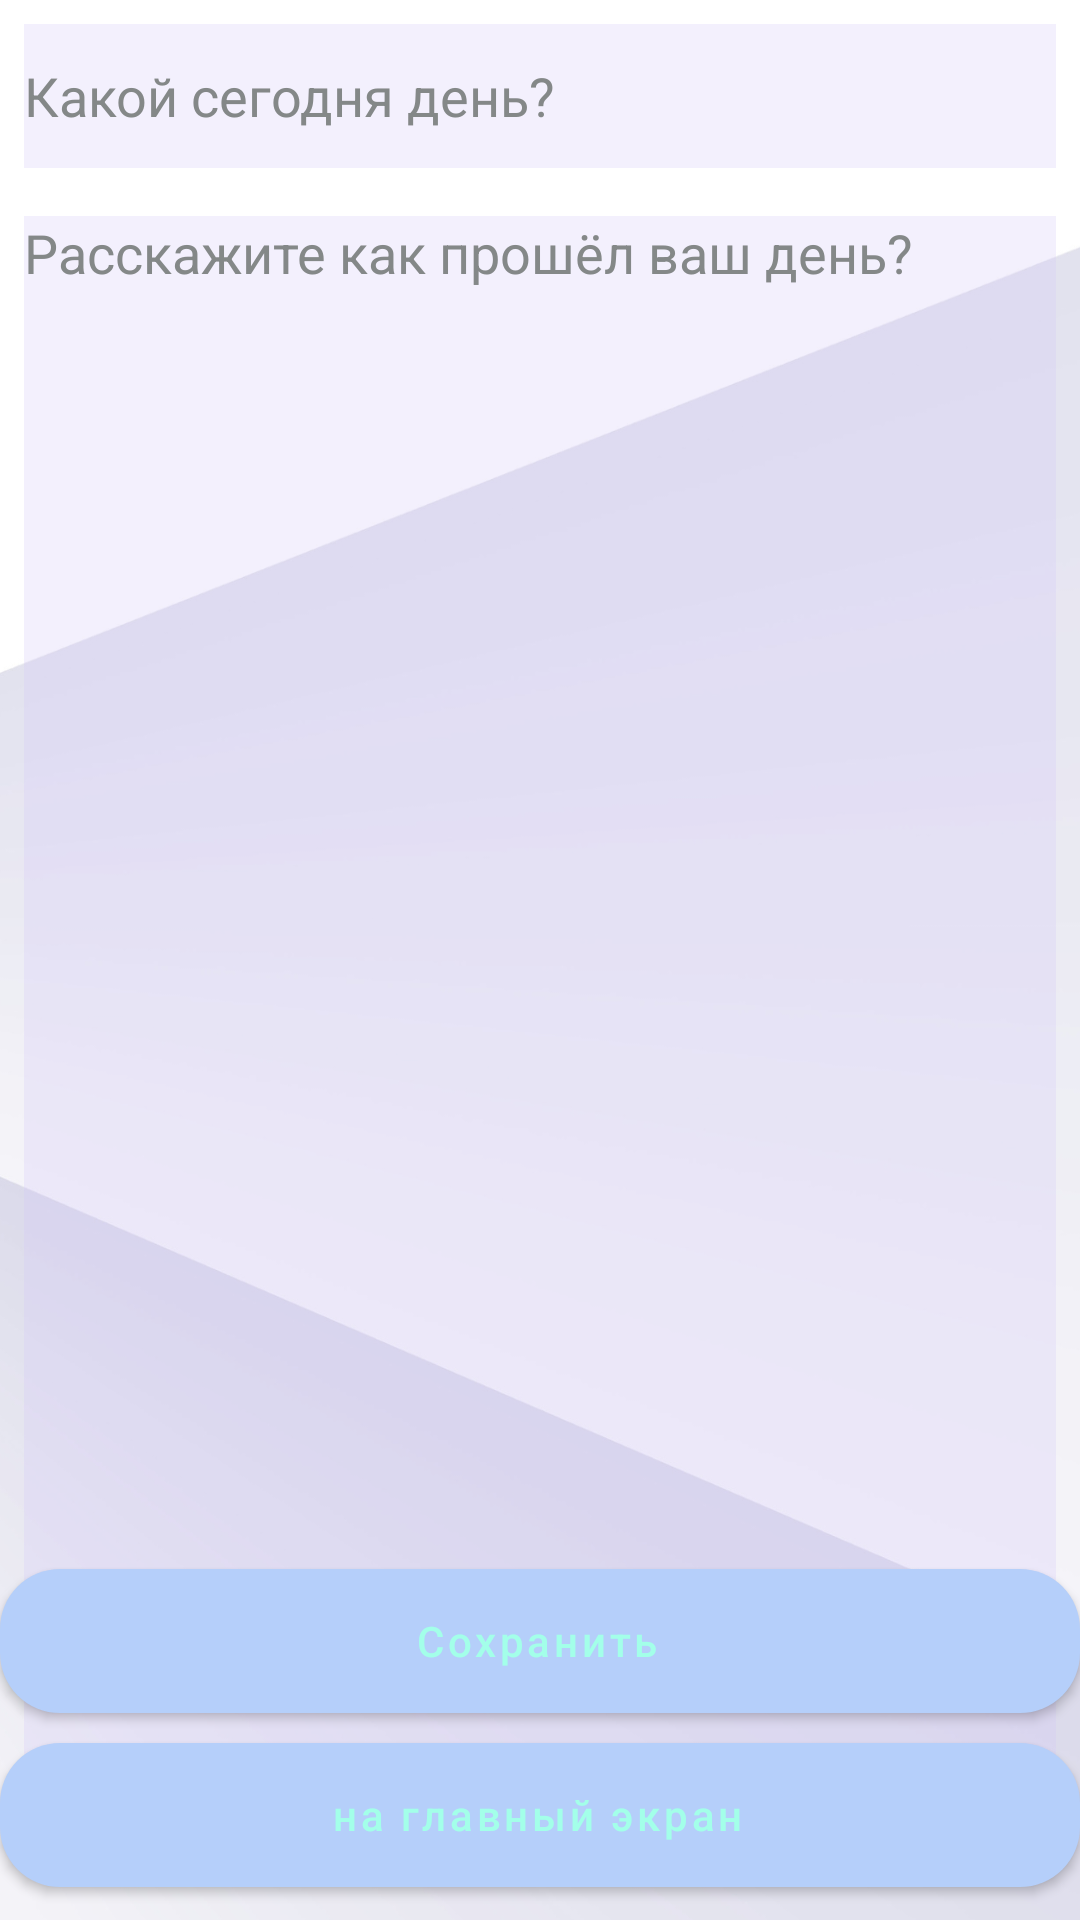

The Android layout XML behind this screen, and the referenced resources:
<!-- AndroidManifest.xml: application theme Theme.MyMentalApp -->
<!-- res/layout/fragment_edit.xml -->
<?xml version="1.0" encoding="utf-8"?>
<RelativeLayout xmlns:android="http://schemas.android.com/apk/res/android"
    xmlns:app="http://schemas.android.com/apk/res-auto"
    xmlns:tools="http://schemas.android.com/tools"
    android:layout_width="match_parent"
    android:layout_height="match_parent"
    android:background="@drawable/background_color"
    tools:context=".fragment.EditFragment">


    <EditText
        android:id="@+id/diary_editDay"
        android:layout_width="403dp"
        android:layout_height="wrap_content"
        android:layout_marginStart="8dp"
        android:layout_marginTop="8dp"
        android:layout_marginEnd="8dp"
        android:layout_marginBottom="8dp"
        android:autofillHints="Choose"
        android:background="#41D0C3F7"
        android:hint="Какой сегодня день?"
        android:minHeight="48dp"
        android:textColor="@color/sky"
        android:textColorHint="#848888" />

    <EditText
        android:id="@+id/diary_editWhatDay"
        android:layout_width="393dp"
        android:layout_height="536dp"
        android:layout_below="@id/diary_editDay"
        android:layout_marginStart="@dimen/margin8dp"
        android:layout_marginTop="@dimen/margin8dp"
        android:layout_marginEnd="@dimen/margin8dp"
        android:layout_marginBottom="@dimen/margin8dp"
        android:background="#41D0C3F7"
        android:gravity="start|top"
        android:hint="Расскажите как прошёл ваш день?"
        android:singleLine="false"
        android:textColor="@color/white"
        android:textColorHint="#848888" />

    <com.google.android.material.button.MaterialButton
        android:id="@+id/notes_button_home"
        android:layout_width="match_parent"
        android:layout_height="wrap_content"
        android:layout_alignParentBottom="true"
        android:layout_marginBottom="11dp"
        android:background="@drawable/custom_button_back"
        android:gravity="center"
        android:insetRight="2dp"
        android:text="на главный экран"
        android:textAllCaps="false"
        app:iconTint="@color/lavender"
        app:layout_constraintBottom_toBottomOf="parent"
        app:layout_constraintEnd_toEndOf="parent"
        app:layout_constraintStart_toStartOf="parent"
        app:rippleColor="@color/lavender" />

    <com.google.android.material.button.MaterialButton
        android:id="@+id/diary_button_save"
        android:layout_width="match_parent"
        android:layout_height="wrap_content"
        android:layout_alignParentBottom="true"
        android:layout_marginBottom="69dp"
        android:background="@drawable/custom_button_back"
        android:gravity="center"
        android:insetRight="2dp"
        android:text="Сохранить"
        android:textAllCaps="false"
        app:iconTint="@color/lavender"
        app:layout_constraintBottom_toBottomOf="parent"
        app:layout_constraintEnd_toEndOf="parent"
        app:layout_constraintStart_toStartOf="parent"
        app:rippleColor="@color/lavender" />


</RelativeLayout>
<!-- resources referenced by this layout -->
<resources>
  <color name="lavender">#D0C3F7</color>
  <color name="sky">#B5CFFA</color>
  <color name="white">#FFFFFFFF</color>
  <dimen name="margin8dp">8dp</dimen>
  <!-- drawable background_color: png bitmap (drawable-v24, 167830 bytes) -->
  <!-- drawable custom_button_back (drawable) -->
  <?xml version="1.0" encoding="utf-8"?>
  <shape android:shape="rectangle" xmlns:android="http://schemas.android.com/apk/res/android">
  
      <solid android:color="@color/sky"/>
          <corners android:radius="20dp"/>
  
  
  </shape>
  <style name="Theme.MyMentalApp" parent="Theme.MaterialComponents.DayNight.DarkActionBar">
          
          <item name="colorPrimary">@color/sky</item>
          <item name="colorPrimaryVariant">@color/lavender</item>
          <item name="colorOnPrimary">@color/light_green</item>
          
          <item name="colorSecondary">#C974A7FB</item>
          <item name="colorSecondaryVariant">@color/light_yellow</item>
          <item name="colorOnSecondary">@color/lavender</item>
          <item name="android:windowFullscreen">true</item>
          
          <item name="android:statusBarColor" tools:targetApi="l" tools:ignore="ObsoleteSdkInt">@color/white</item>
          
      </style>
  <color name="light_green">#A3FFE9</color>
  <color name="light_yellow">#FFEBB0</color>
</resources>
